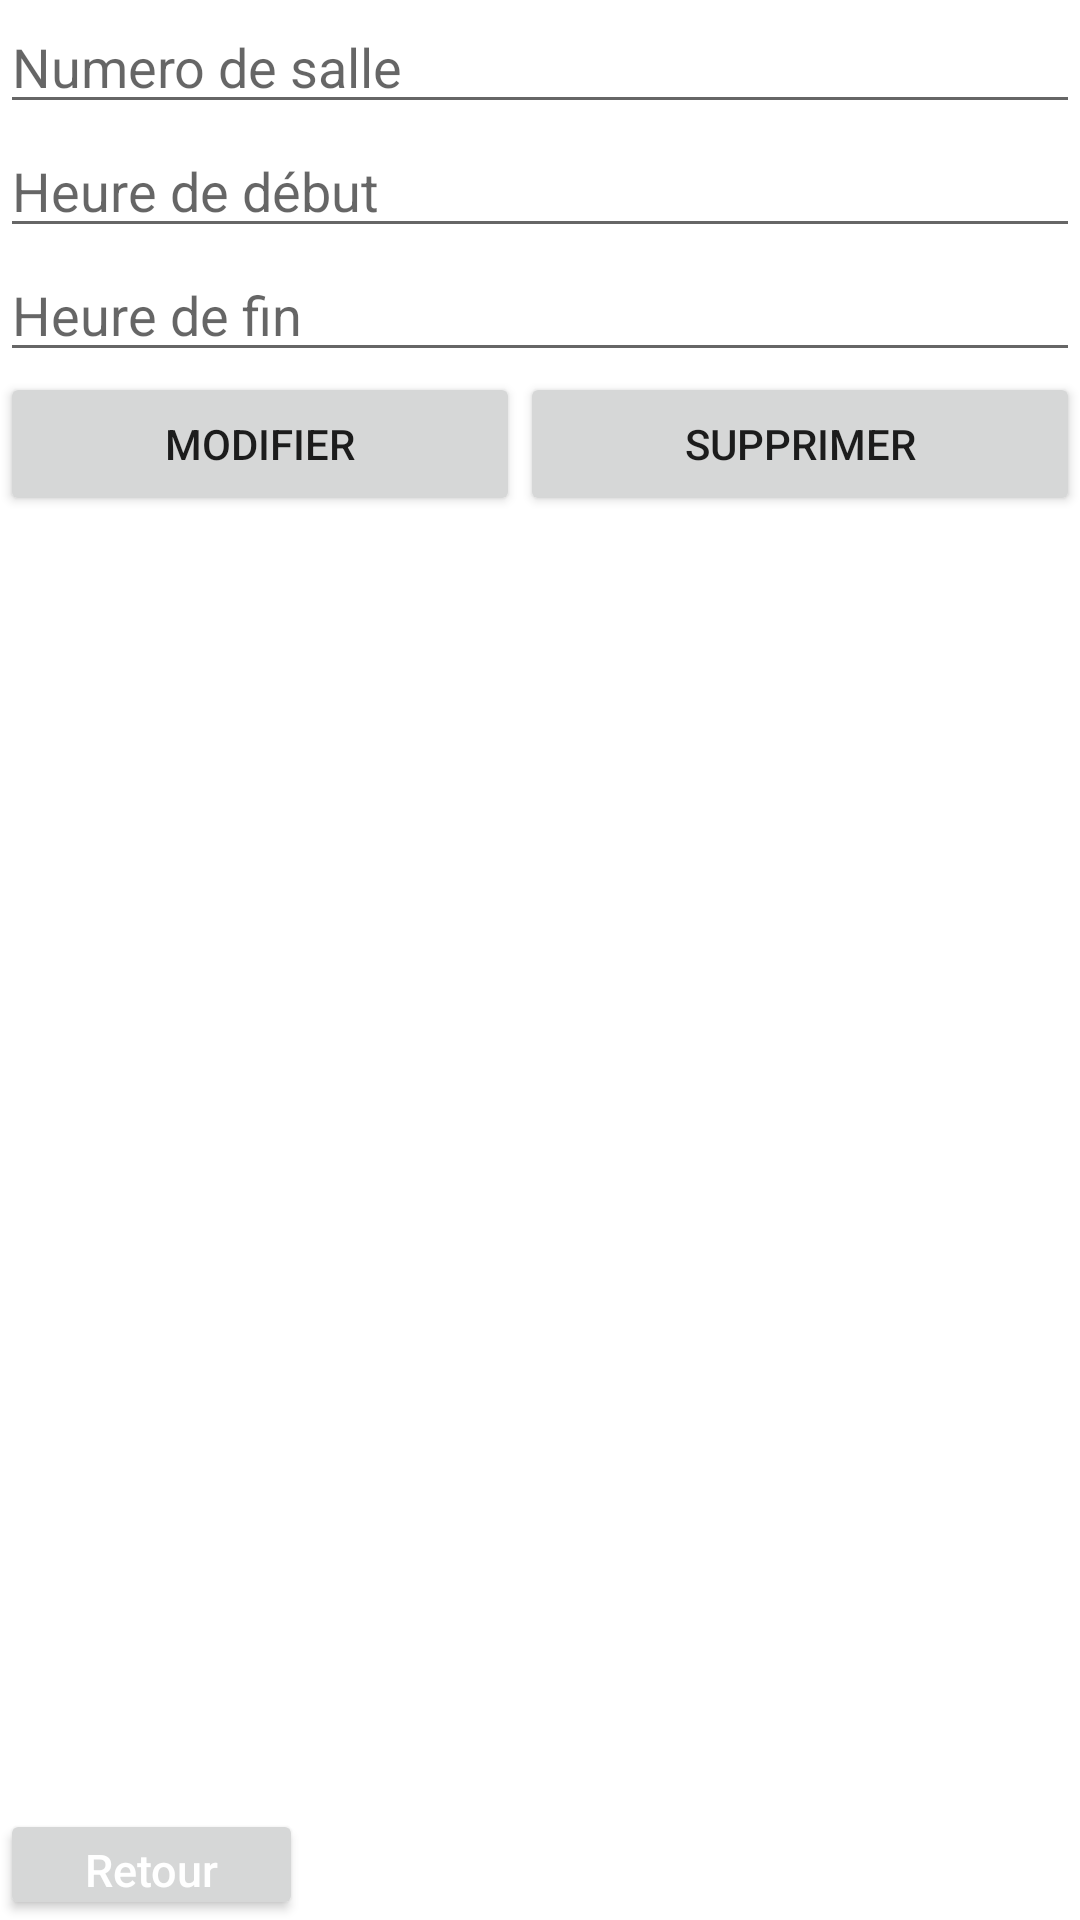

The Android layout XML behind this screen, and the referenced resources:
<!-- AndroidManifest.xml: application theme Theme.IHM_V10 -->
<!-- res/layout/activity_detail_salle.xml -->
<?xml version="1.0" encoding="utf-8"?>
<LinearLayout xmlns:android="http://schemas.android.com/apk/res/android"
    xmlns:app="http://schemas.android.com/apk/res-auto"
    xmlns:tools="http://schemas.android.com/tools"
    android:layout_width="match_parent"
    android:layout_height="match_parent"
    android:orientation="vertical"
    tools:context=".DetailSalle">

    <EditText
        android:id="@+id/numero_"
        android:layout_width="match_parent"
        android:layout_height="wrap_content"
        android:ems="10"
        android:hint="Numero de salle"
        android:inputType="textPersonName" />

    <EditText
        android:id="@+id/heure_"
        android:layout_width="match_parent"
        android:layout_height="wrap_content"
        android:ems="10"
        android:hint="Heure de début"
        android:inputType="textPersonName" />

    <EditText
        android:id="@+id/heure_2"
        android:layout_width="match_parent"
        android:layout_height="wrap_content"
        android:ems="10"
        android:hint="Heure de fin"
        android:inputType="textPersonName" />

    <LinearLayout
        android:layout_width="match_parent"
        android:layout_height="wrap_content"
        android:orientation="horizontal">

        <Button
            android:id="@+id/mod"
            android:layout_width="wrap_content"
            android:layout_height="wrap_content"
            android:layout_weight="1"
            android:text="Modifier" />

        <Button
            android:id="@+id/sup"
            android:layout_width="wrap_content"
            android:layout_height="wrap_content"
            android:layout_weight="1"
            android:text="Supprimer" />

    </LinearLayout>

    <androidx.constraintlayout.widget.ConstraintLayout
        android:layout_width="match_parent"
        android:layout_height="match_parent">

        <Button
            android:id="@+id/retour"
            android:layout_width="101dp"
            android:layout_height="37dp"
            android:onClick="retour"
            android:text="Retour"
            android:textAllCaps="false"
            android:textColor="@android:color/white"
            android:textSize="15dp"
            app:layout_constraintBottom_toBottomOf="parent"
            app:layout_constraintEnd_toEndOf="parent"
            app:layout_constraintHorizontal_bias="0.0"
            app:layout_constraintStart_toStartOf="parent"
            app:layout_constraintTop_toTopOf="parent"
            app:layout_constraintVertical_bias="1.0" />
    </androidx.constraintlayout.widget.ConstraintLayout>

</LinearLayout>
<!-- resources referenced by this layout -->
<resources>
  <style name="Theme.IHM_V10" parent="Theme.MaterialComponents.DayNight.DarkActionBar">
          
          <item name="colorPrimary">@color/bleu_appli</item>
          <item name="colorPrimaryVariant">@color/bleu_appli</item>
          <item name="colorOnPrimary">@color/white</item>
          
          <item name="colorSecondary">@color/teal_200</item>
          <item name="colorSecondaryVariant">@color/bleu_appli</item>
          <item name="colorOnSecondary">@color/black</item>
          
          <item name="android:statusBarColor">?attr/colorPrimaryVariant</item>
          
      </style>
  <color name="bleu_appli">#1E90FF</color>
  <color name="white">#FFFFFFFF</color>
  <color name="teal_200">#FF03DAC5</color>
  <color name="black">#FF000000</color>
</resources>
